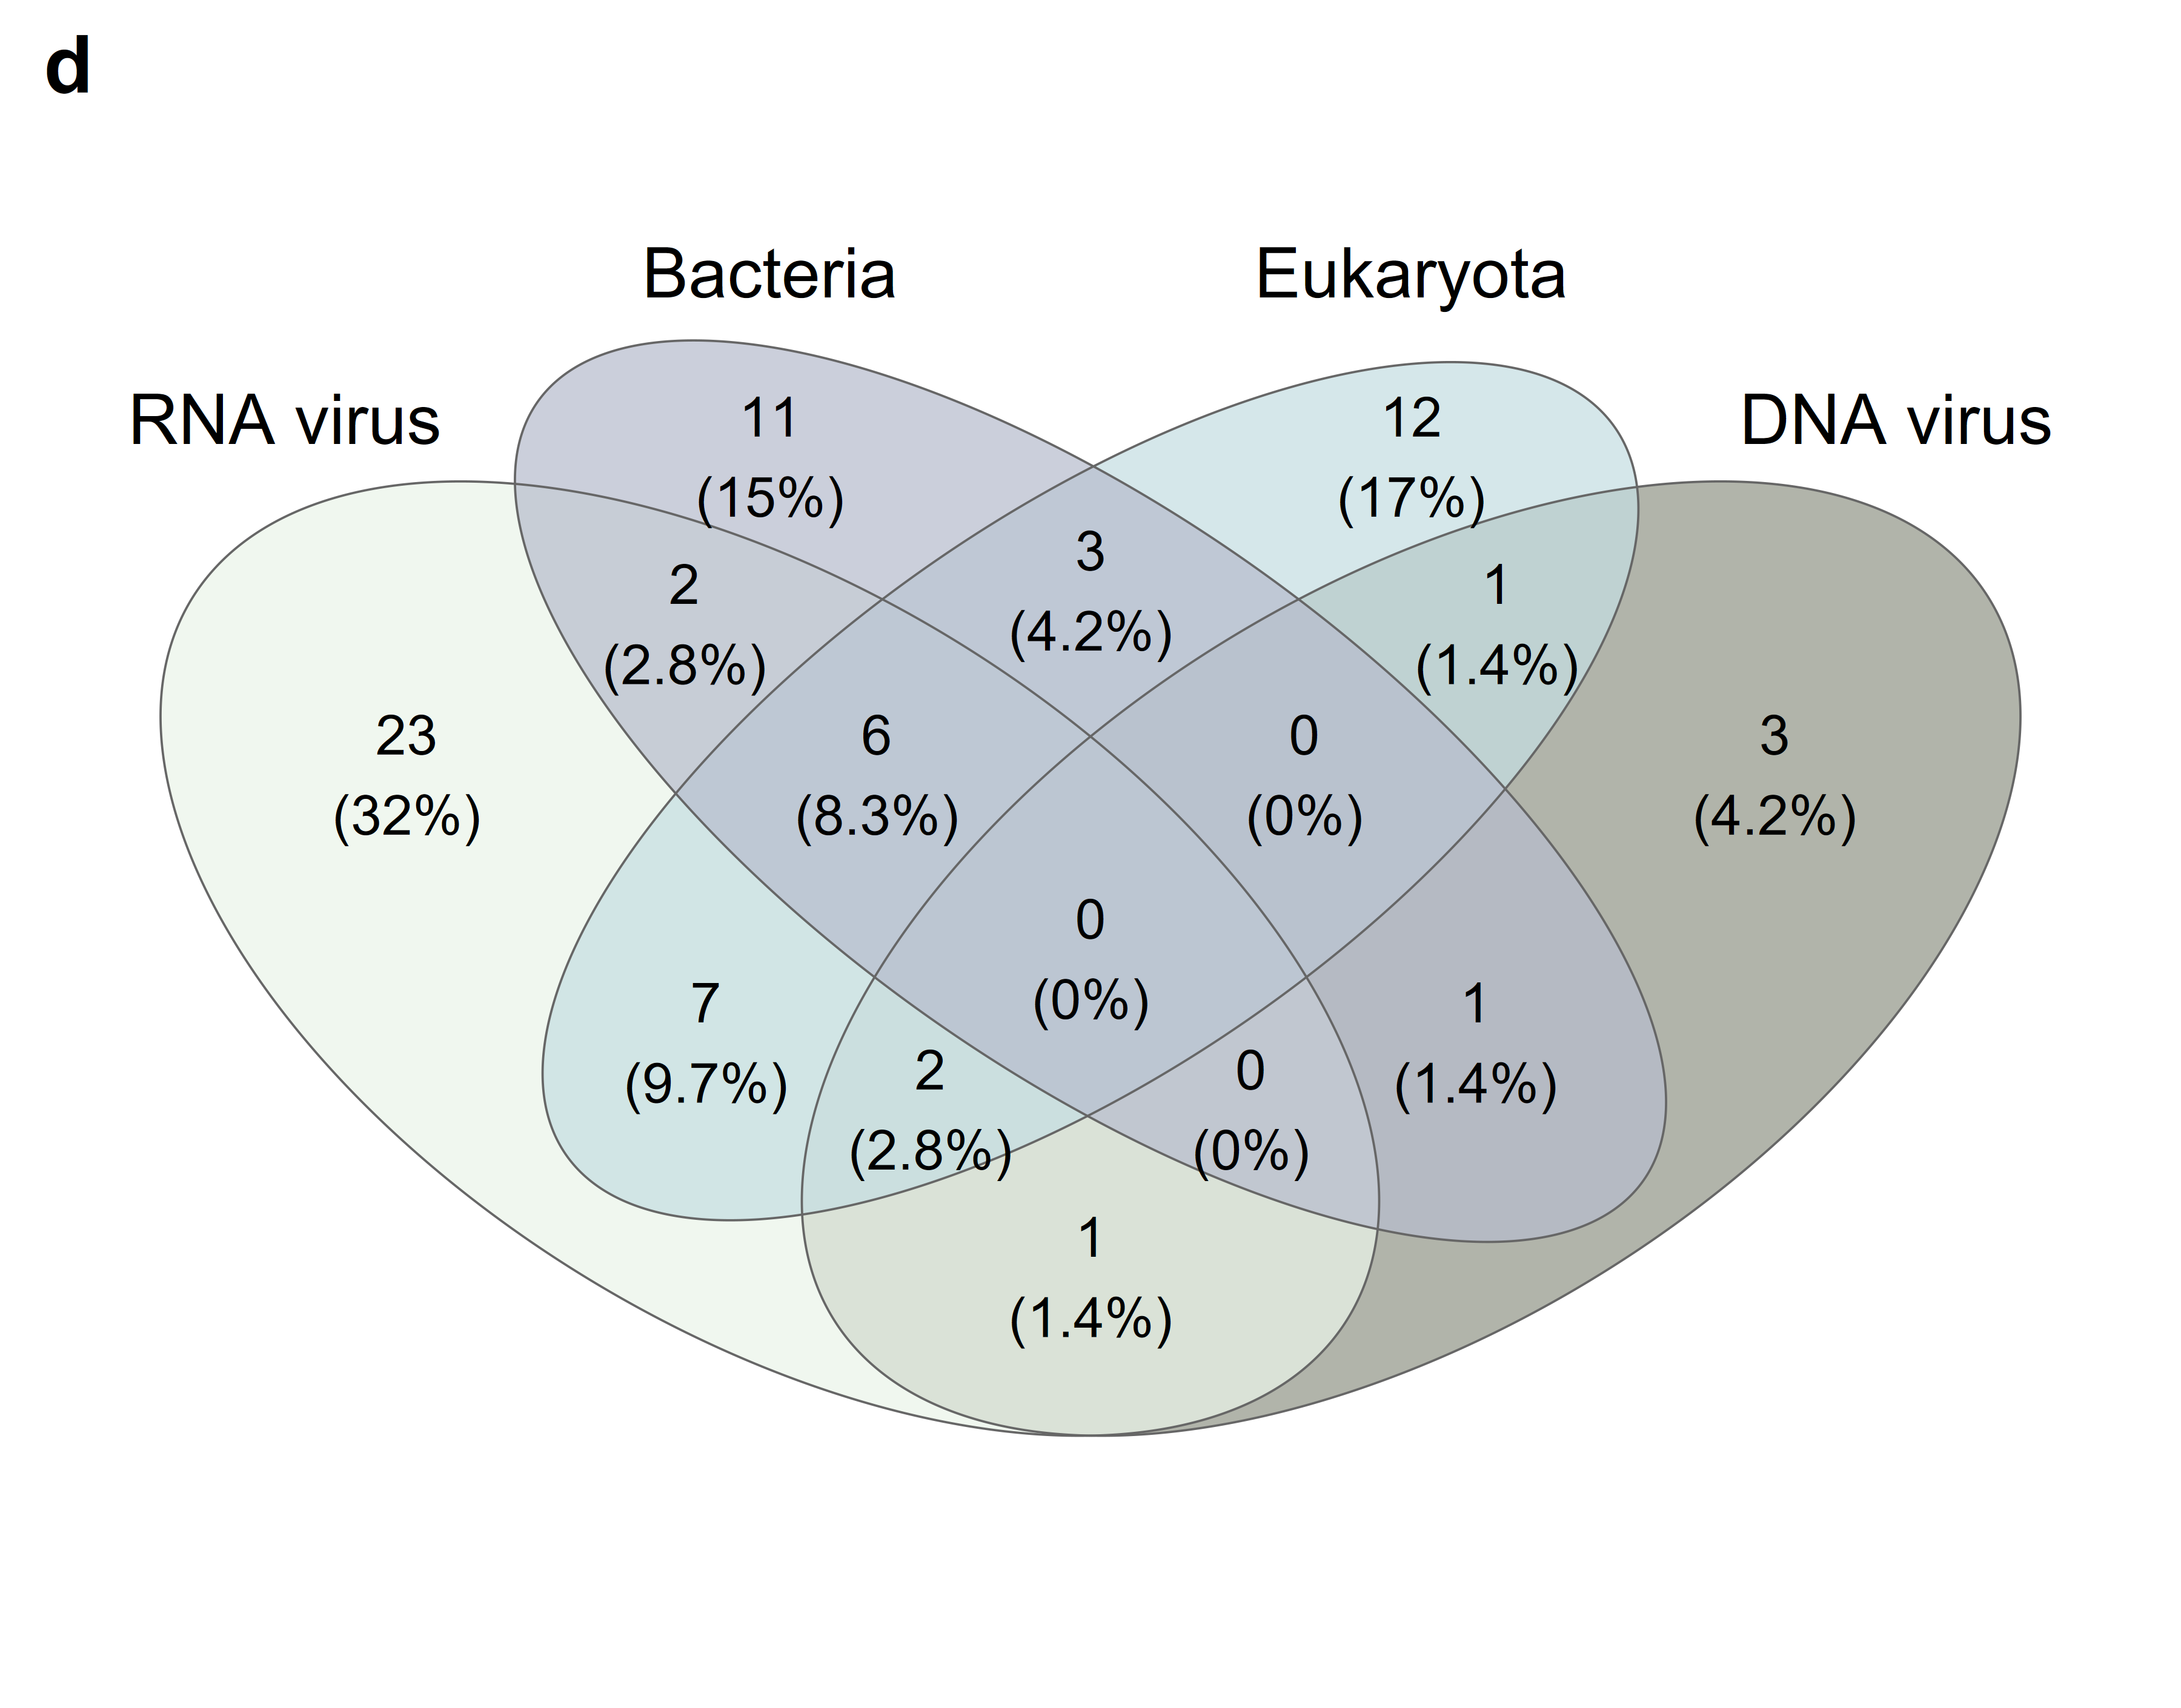

The script that saved this image:
#!/usr/bin/env Rscript

# Figure 5D — overlap of pathogen classes among pathogen-positive fish

required <- c("openxlsx", "VennDiagram", "grid")
missing <- required[!vapply(required, requireNamespace, logical(1), quietly = TRUE)]
if (length(missing)) stop("Missing R package(s): ", paste(missing, collapse = ", "))

suppressPackageStartupMessages({
  library(openxlsx)
  library(VennDiagram)
  library(grid)
})

args <- commandArgs(trailingOnly = FALSE)
file_arg <- grep("^--file=", args, value = TRUE)
script_dir <- if (length(file_arg)) {
  dirname(normalizePath(sub("^--file=", "", file_arg[1]), winslash = "/"))
} else normalizePath(getwd(), winslash = "/")

input_file <- file.path(script_dir, "Figure5D_input.xlsx")
if (!file.exists(input_file)) stop("Input not found: ", input_file)

status <- read.xlsx(input_file, sheet = "class_status", check.names = FALSE)
names(status)[names(status) == "RNA.virus"] <- "RNA virus"
names(status)[names(status) == "DNA.virus"] <- "DNA virus"
class_names <- c("RNA virus", "DNA virus", "Bacteria", "Eukaryota")
status[class_names] <- lapply(status[class_names], as.numeric)

positive <- rowSums(status[class_names]) > 0
if (nrow(status) != 112L || sum(positive) != 72L) {
  stop("Expected 112 total fish and 72 pathogen-positive fish; found ",
       nrow(status), " and ", sum(positive), ".")
}

sets <- list(
  "RNA virus" = status$individual_id[status$`RNA virus` == 1],
  "DNA virus" = status$individual_id[status$`DNA virus` == 1],
  "Bacteria" = status$individual_id[status$Bacteria == 1],
  "Eukaryota" = status$individual_id[status$Eukaryota == 1]
)

venn_colors <- c(
  "RNA virus" = "#eaf3e9",
  "Bacteria" = "#b7bccd",
  "Eukaryota" = "#c4dde1",
  "DNA virus" = "#929789"
)

if (requireNamespace("futile.logger", quietly = TRUE)) {
  invisible(futile.logger::flog.threshold(futile.logger::ERROR))
}

venn_grob <- venn.diagram(
  x = sets,
  filename = NULL,
  category.names = names(sets),
  fill = unname(venn_colors[names(sets)]),
  alpha = 0.72,
  col = "#666666",
  lwd = 0.6,
  cex = 0.92,
  fontfamily = "Arial",
  cat.cex = 1.15,
  cat.fontfamily = "Arial",
  cat.fontface = "plain",
  margin = 0.07,
  print.mode = c("raw", "percent"),
  sigdigs = 2,
  disable.logging = TRUE
)

draw_figure <- function() {
  grid.newpage()
  grid.draw(venn_grob)
  grid.text("d", x = unit(0.02, "npc"), y = unit(0.98, "npc"),
            just = c("left", "top"),
            gp = gpar(fontfamily = "Arial", fontface = "bold", fontsize = 16))
}

grDevices::cairo_pdf(file.path(script_dir, "Figure5D.pdf"), width = 6.0, height = 4.7)
draw_figure()
dev.off()

png(file.path(script_dir, "Figure5D.png"), width = 3600, height = 2820,
    res = 600, type = "cairo", bg = "white")
draw_figure()
dev.off()
